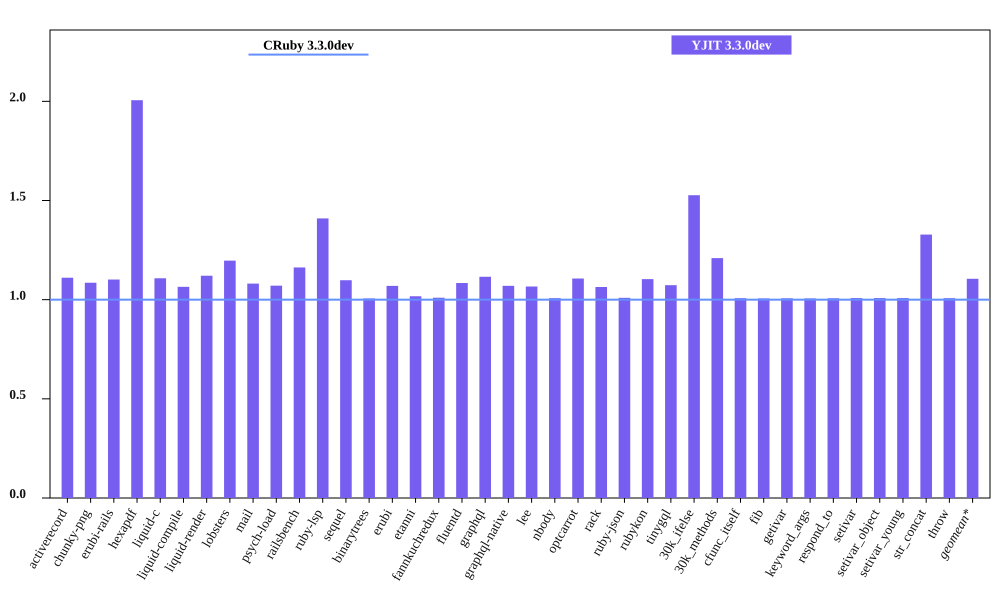

The file beside this chart, header and first rows:
bench, CRuby 3.3.0dev mem (MiB), YJIT 3.3.0dev mem (MiB), Inline Code, Outlined Code, YJIT Mem overhead
activerecord, 49.07, 54.5, 1, 1
chunky-png, 57.28, 62.17, 1, 1
erubi-rails, 88.61, 97.6, 2, 2
hexapdf, 135.7, 272.2, 2, 2
liquid-c, 36.87, 40.85, 1, 1
liquid-compile, 35.78, 38.1, 1, 1
liquid-render, 34.55, 38.73, 1, 1
lobsters, 275.8, 330.1, 7, 7
mail, 50.76, 54.88, 1, 1
psych-load, 34.96, 37.43, 1, 1
railsbench, 90.19, 104.8, 3, 3
ruby-lsp, 93.72, 132.1, 5, 5
sequel, 37.3, 40.96, 1, 1
binarytrees, 26.57, 26.73, 1, 1
erubi, 29.38, 31.42, 1, 1
etanni, 23.41, 23.82, 1, 1
fannkuchredux, 20.3, 20.5, 1, 1
fluentd, 606.6, 657.5, 1, 1
graphql, 38.77, 43.25, 1, 1
graphql-native, 37.05, 39.63, 1, 1
lee, 34.41, 36.69, 1, 1
nbody, 20.37, 20.52, 1, 1
optcarrot, 60.9, 67.39, 1, 1
rack, 29.92, 31.83, 1, 1
ruby-json, 21.32, 21.52, 1, 1
rubykon, 47.82, 52.77, 1, 1
tinygql, 28.06, 30.11, 1, 1
30k_ifelse, 60.84, 92.88, 5, 5
30k_methods, 49.08, 59.36, 2, 2
cfunc_itself, 20.41, 20.57, 1, 1
fib, 20.37, 20.49, 1, 1
getivar, 20.41, 20.55, 1, 1
keyword_args, 20.43, 20.55, 1, 1
respond_to, 20.43, 20.57, 1, 1
setivar, 20.41, 20.57, 1, 1
setivar_object, 20.41, 20.57, 1, 1
setivar_young, 20.41, 20.57, 1, 1
str_concat, 46.37, 61.59, 1, 1
throw, 20.41, 20.57, 1, 1
